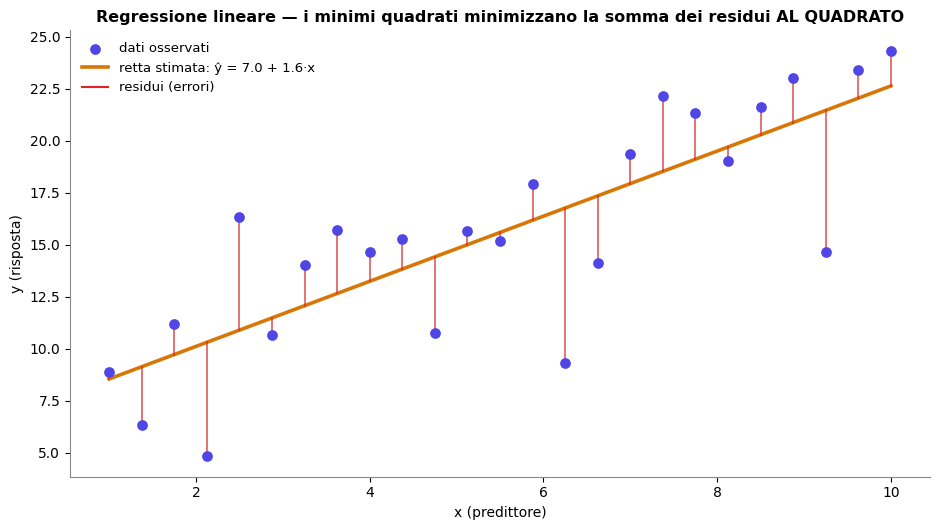

Reproduce this figure in Python. (Note: this script raises an exception after producing the figure.)
import numpy as np
import matplotlib.pyplot as plt
from matplotlib import rcParams

rcParams["font.family"]="DejaVu Sans"
rcParams["axes.spines.top"]=False
rcParams["axes.spines.right"]=False
rcParams["axes.edgecolor"]="#888"
INDIGO="#4f46e5"; VIOLET="#6366f1"; CYAN="#0891b2"; AMBER="#d97706"; RED="#dc2626"; GREEN="#059669"
rng=np.random.default_rng(50)

# ============ PLOT A: simple regression + residuals ============
x=np.linspace(1,10,25); y=2.2*x+5+rng.normal(0,3.5,25)
b1,b0=np.polyfit(x,y,1); yhat=b1*x+b0
fig,ax=plt.subplots(figsize=(9.5,5.4))
ax.scatter(x,y,s=45,color=INDIGO,zorder=3,label="dati osservati")
ax.plot(x,yhat,color=AMBER,lw=2.6,label=f"retta stimata: ŷ = {b0:.1f} + {b1:.1f}·x")
for xi,yi,yh in zip(x,y,yhat):
    ax.plot([xi,xi],[yi,yh],color=RED,lw=1.3,alpha=0.7)
ax.plot([],[],color=RED,label="residui (errori)")
ax.set_title("Regressione lineare \u2014 i minimi quadrati minimizzano la somma dei residui AL QUADRATO",
             fontsize=11.5,fontweight="bold")
ax.set_xlabel("x (predittore)"); ax.set_ylabel("y (risposta)")
ax.legend(fontsize=9.5,frameon=False)
fig.tight_layout()
fig.savefig("/home/claude/build/img/regression.png",dpi=140,bbox_inches="tight",facecolor="white")
plt.close(fig)
print("regression.png")

# ============ PLOT B: logistic regression ============
x=np.linspace(-4,4,200)
# generate binary outcomes
prob=1/(1+np.exp(-(1.5*x)))
xdata=rng.uniform(-4,4,80); ydata=(rng.uniform(0,1,80)<1/(1+np.exp(-1.5*xdata))).astype(int)
fig,ax=plt.subplots(figsize=(9.5,5))
ax.scatter(xdata,ydata,s=40,color=INDIGO,alpha=0.5,zorder=3,label="dati (0 o 1)")
ax.plot(x,prob,color=RED,lw=3,label="curva logistica (sigmoide)")
ax.axhline(0.5,color="#888",ls=":",lw=1.4)
ax.text(-3.8,0.53,"soglia decisione 0,5",fontsize=9,color="#666")
ax.set_title("Regressione logistica \u2014 la sigmoide mappa qualsiasi input in una probabilità [0, 1]",
             fontsize=11.5,fontweight="bold")
ax.set_xlabel("x (predittore)"); ax.set_ylabel("P(y = 1)")
ax.legend(fontsize=9.5,frameon=False,loc="center right")
fig.tight_layout()
fig.savefig("/home/claude/build/img/logistic.png",dpi=140,bbox_inches="tight",facecolor="white")
plt.close(fig)
print("logistic.png")

# ============ PLOT C: under / good / over-fitting ============
xt=np.sort(rng.uniform(0,1,20))
true=np.sin(2*np.pi*xt)
yt=true+rng.normal(0,0.25,20)
xfine=np.linspace(0,1,300)
fig,axes=plt.subplots(1,3,figsize=(14,4.4),sharey=True)
for ax,deg,title,col in [
    (axes[0],1,"UNDERFITTING (grado 1)\ntroppo semplice: alto bias",AMBER),
    (axes[1],4,"BUON FIT (grado 4)\ncoglie il pattern, ignora il rumore",GREEN),
    (axes[2],15,"OVERFITTING (grado 15)\ninsegue il rumore: alta varianza",RED),
]:
    coef=np.polyfit(xt,yt,deg)
    yf=np.polyval(coef,xfine)
    ax.scatter(xt,yt,s=35,color=INDIGO,zorder=3,alpha=0.7)
    ax.plot(xfine,np.sin(2*np.pi*xfine),color="#bbb",lw=1.8,ls="--",label="vero pattern")
    ax.plot(xfine,yf,color=col,lw=2.6,label="modello")
    ax.set_title(title,fontsize=10.5,fontweight="bold")
    ax.set_ylim(-2,2); ax.set_xticks([]); ax.set_yticks([])
    ax.legend(fontsize=8,frameon=False,loc="upper right")
fig.suptitle("Under- e over-fitting \u2014 il compromesso bias/varianza al cuore del machine learning",
             fontsize=13,fontweight="bold",y=1.03)
fig.tight_layout()
fig.savefig("/home/claude/build/img/overfitting.png",dpi=140,bbox_inches="tight",facecolor="white")
plt.close(fig)
print("overfitting.png")
print("done")
